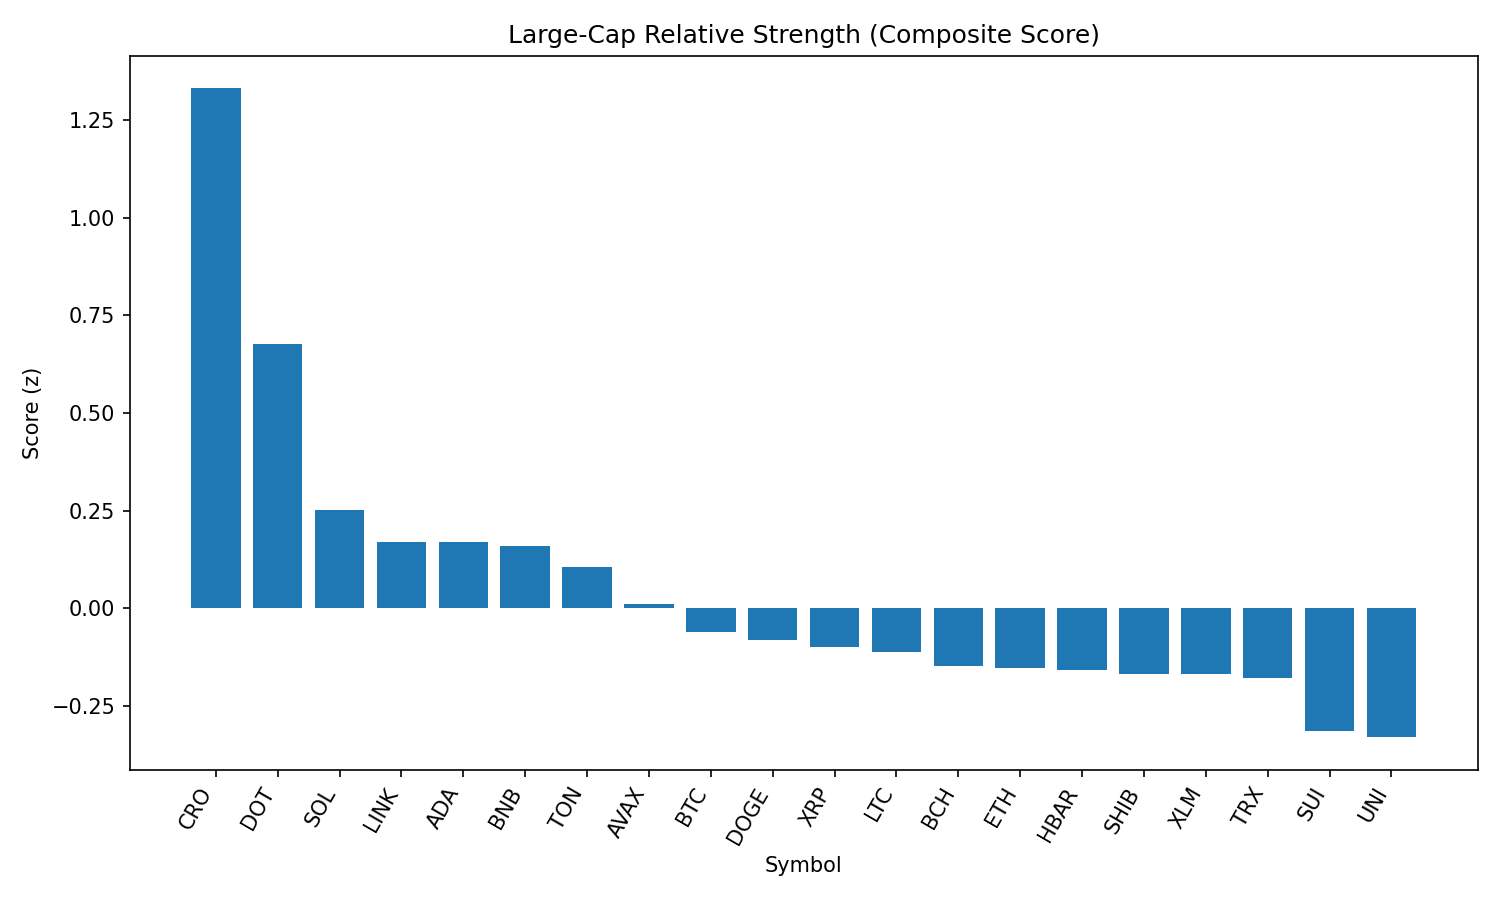

Values plotted in this chart, from the file beside it:
rank, name, symbol, price, pct_1h, pct_24h, pct_7d, pct_1h_vs_btc, pct_24h_vs_btc, pct_7d_vs_btc, market_cap_rank, market_cap, volume_usd, score
1, Cronos, CRO, 0.3479, -1.571, 52.27, 142.3, -1.47, 51.03, 143.4, 21, 11685307278, 2390940037, 1.331
2, Polkadot, DOT, 3.93, 0.7983, 0.7243, 1.062, 0.8992, -0.5168, 2.13, 35, 5976633343, 272887234, 0.6775
3, Solana, SOL, 211.4, 0.06496, 4.177, 12.49, 0.1659, 2.936, 13.56, 6, 114325620704, 12773562915, 0.2527
4, Chainlink, LINK, 24.17, 0.3177, -0.3136, -6.011, 0.4186, -1.555, -4.943, 13, 16395766139, 1477524131, 0.1701
5, Cardano, ADA, 0.8696, 0.2555, 0.2805, -0.7654, 0.3564, -0.9606, 0.303, 11, 31743114243, 1302637376, 0.1698
6, BNB, BNB, 868, 0.2153, 0.7287, 0.4459, 0.3162, -0.5123, 1.514, 5, 120953075418, 1413115550, 0.1583
7, Toncoin, TON, 3.16, 0.2598, -1.027, -3.611, 0.3607, -2.268, -2.543, 28, 8104126061, 202366984, 0.1061
8, Avalanche, AVAX, 24.74, 0.006898, 0.9058, 5.612, 0.1078, -0.3353, 6.68, 23, 10448894244, 747886556, 0.01157
9, Bitcoin, BTC, 112769, -0.1009, 1.241, -1.068, 0.0, 0.0, 0.0, 1, 2246920566523, 37267697101, -0.06065
10, Dogecoin, DOGE, 0.2231, -0.05196, 0.6866, 0.1357, 0.04895, -0.5545, 1.204, 9, 33665709138, 2199900585, -0.0809
11, XRP, XRP, 3.0, -0.05034, -0.5886, 2.262, 0.05056, -1.83, 3.331, 3, 178448589822, 6439519713, -0.1005
12, Litecoin, LTC, 113.4, -0.02314, -0.3417, -2.34, 0.07777, -1.583, -1.271, 27, 8647564324, 479300559, -0.1121
13, Bitcoin Cash, BCH, 557.6, -0.0908, 0.06879, -0.6465, 0.01011, -1.172, 0.422, 22, 11109628503, 170667208, -0.1472
14, Ethereum, ETH, 4558, -0.155, -1.274, 6.061, -0.05411, -2.515, 7.129, 2, 550480143076, 33088044704, -0.1526
15, Hedera, HBAR, 0.2397, -0.08249, -0.5999, 0.2601, 0.01842, -1.841, 1.329, 24, 10167755811, 250088036, -0.1575
16, Shiba Inu, SHIB, 1.261e-05, -0.1398, 0.5574, 0.126, -0.03892, -0.6837, 1.194, 30, 7431051131, 203020616, -0.1684
17, Stellar, XLM, 0.3827, -0.01477, -1.693, -4.811, 0.08614, -2.934, -3.743, 20, 12013138877, 343719211, -0.1691
18, TRON, TRX, 0.3474, -0.07834, -0.9149, -2.117, 0.02257, -2.156, -1.048, 10, 32892841410, 885476988, -0.179
19, Sui, SUI, 3.49, -0.3034, 0.7378, -1.388, -0.2025, -0.5032, -0.3191, 18, 12255713402, 1226917086, -0.3148
20, Uniswap, UNI, 10.0, -0.2684, 0.1447, -4.985, -0.1675, -1.096, -3.917, 34, 6007518036, 394348622, -0.3303
21, Hyperliquid, HYPE, 47.97, -0.8901, -5.331, 12.75, -0.7892, -6.572, 13.81, 16, 12982907695, 484970485, -0.9607
